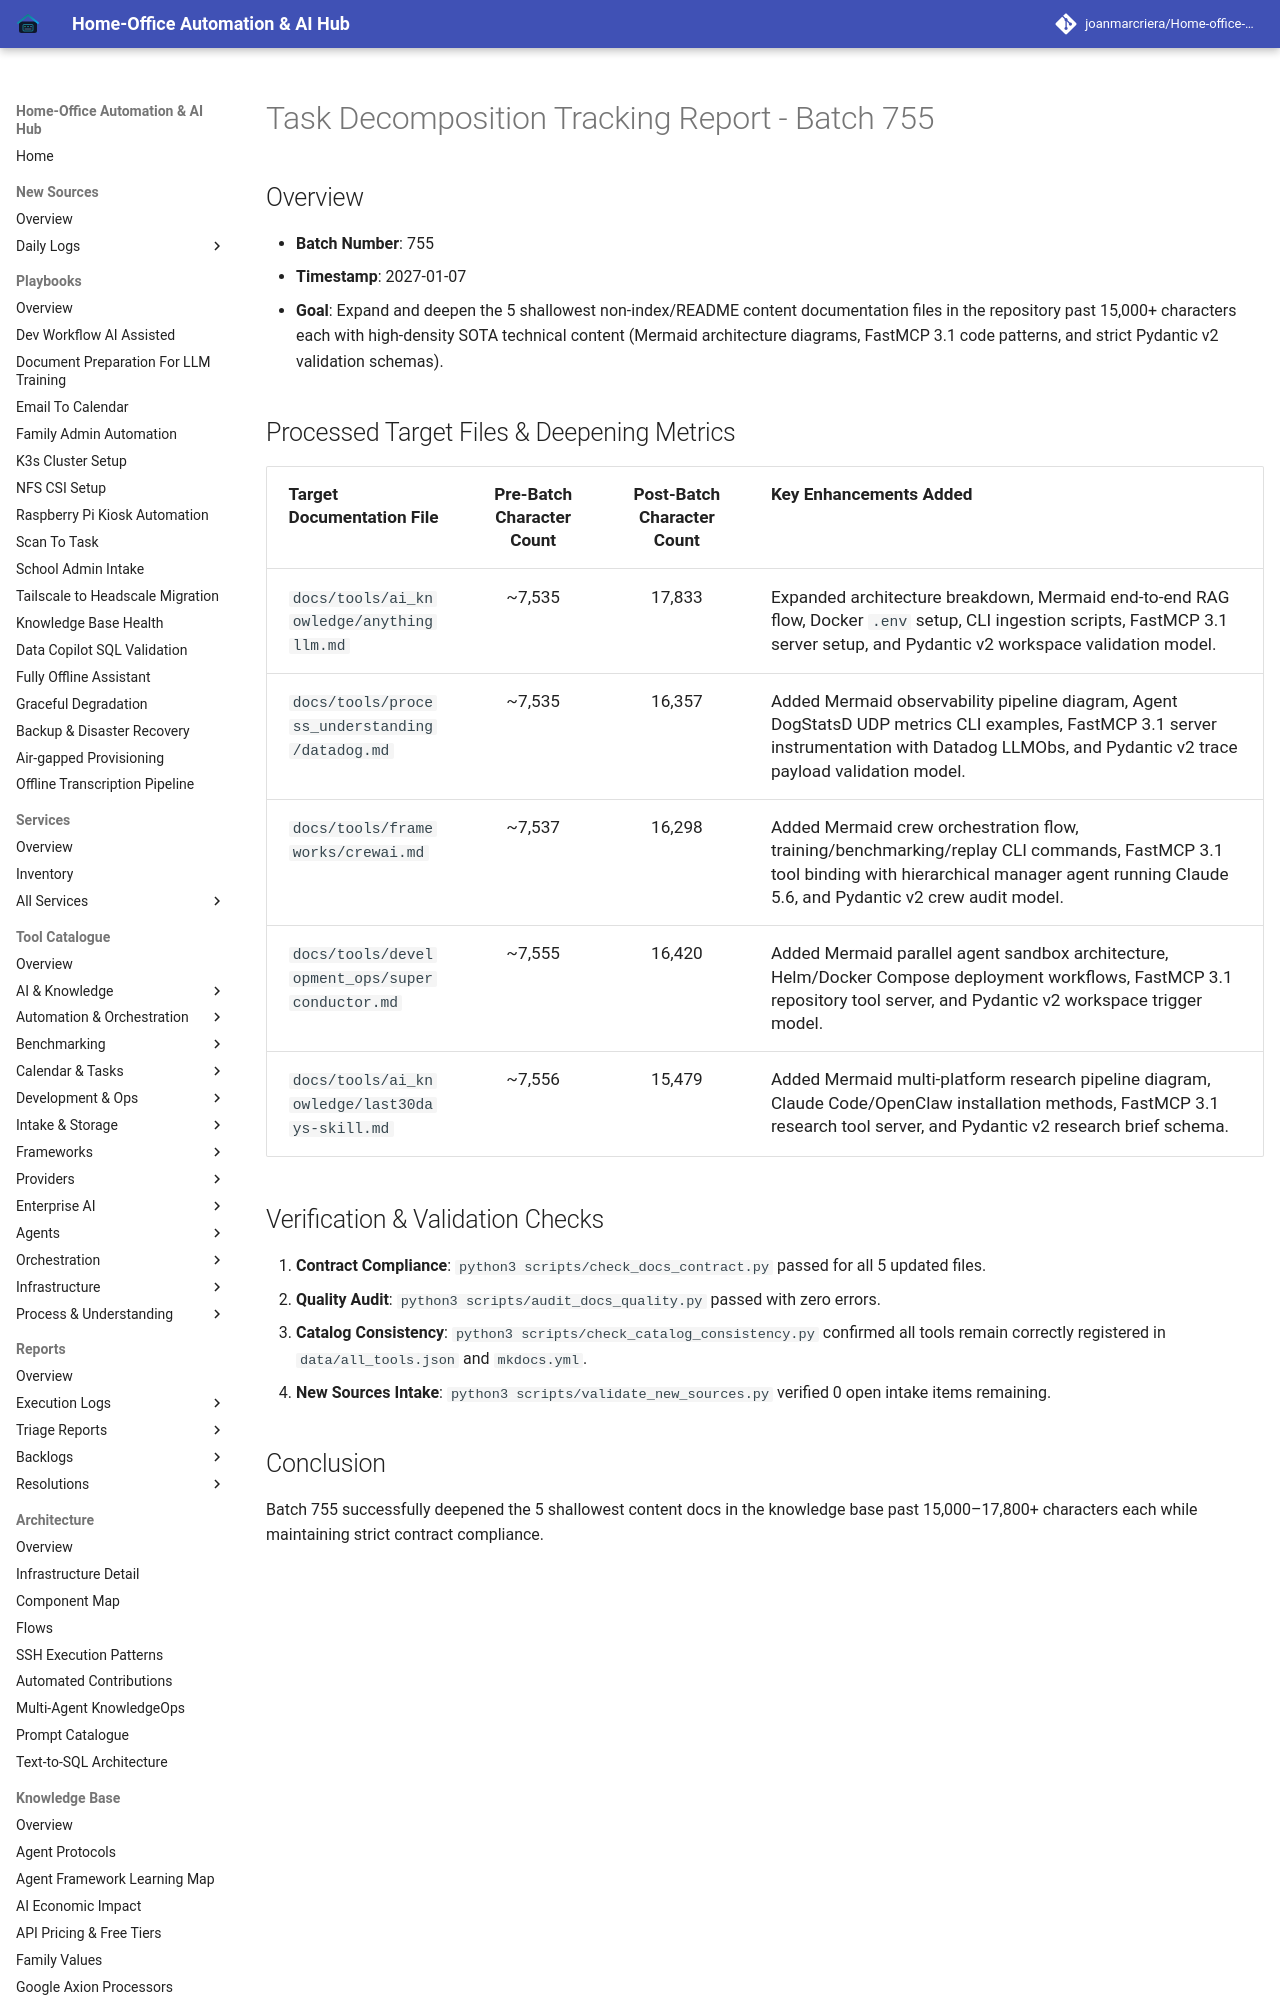

repository: joanmarcriera/Home-office-automations · page: reports/task-decomposition-batch-755/index.html · generator: mkdocs

# Task Decomposition Tracking Report - Batch 755

## Overview
- **Batch Number**: 755
- **Timestamp**: 2027-01-07
- **Goal**: Expand and deepen the 5 shallowest non-index/README content documentation files in the repository past 15,000+ characters each with high-density SOTA technical content (Mermaid architecture diagrams, FastMCP 3.1 code patterns, and strict Pydantic v2 validation schemas).
